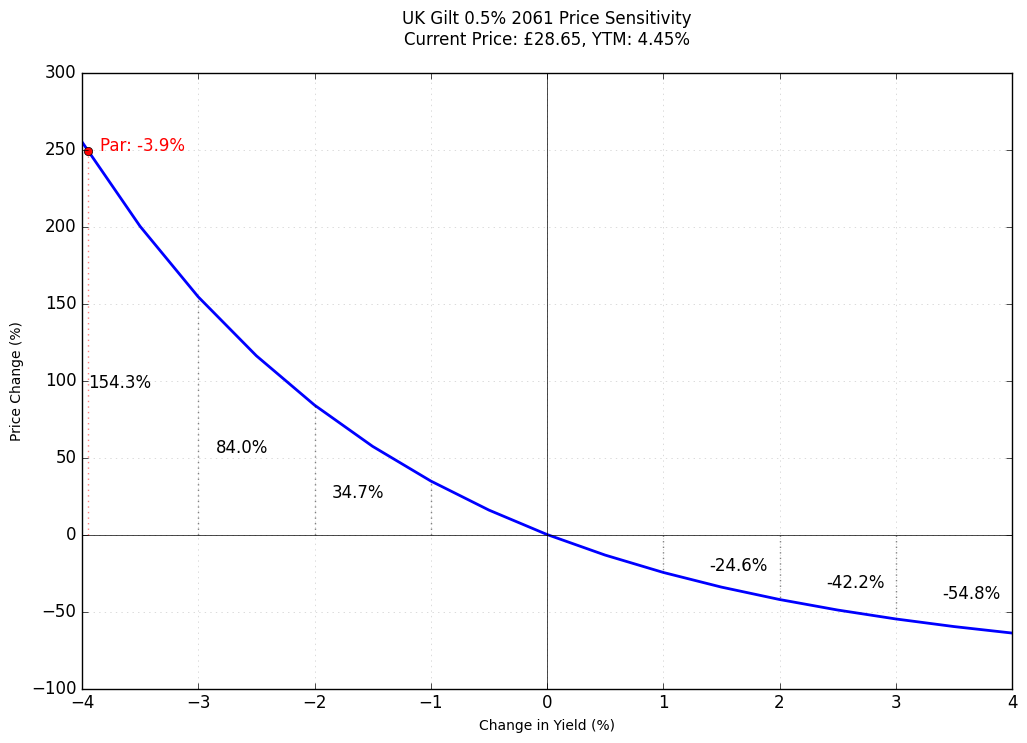
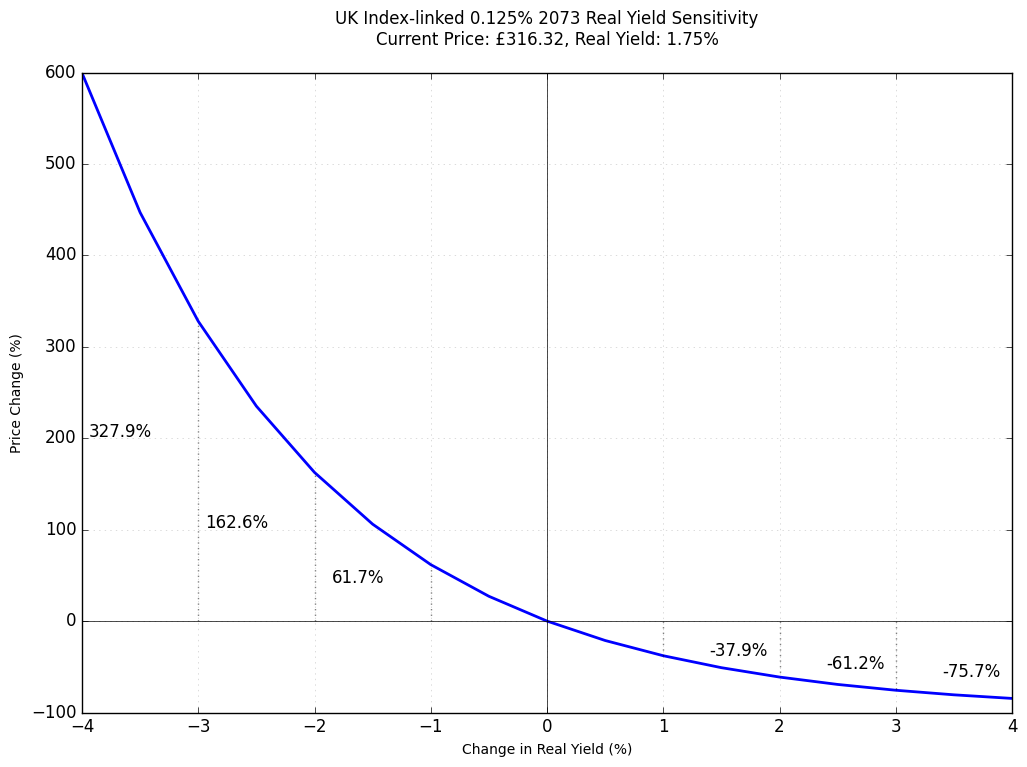
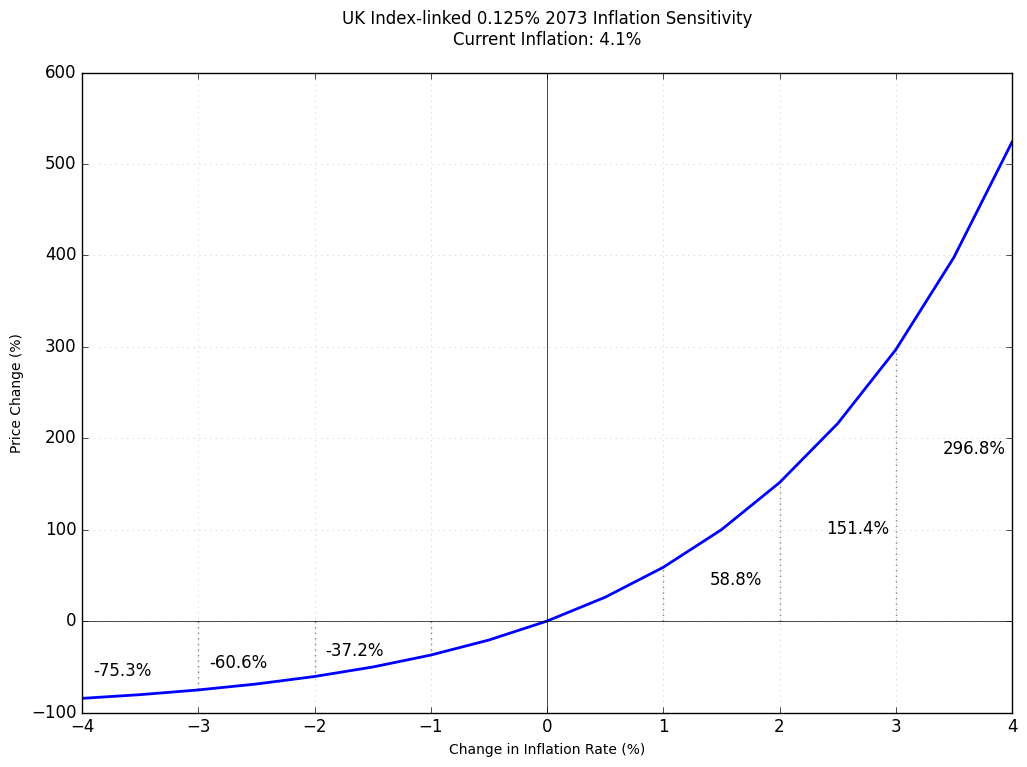
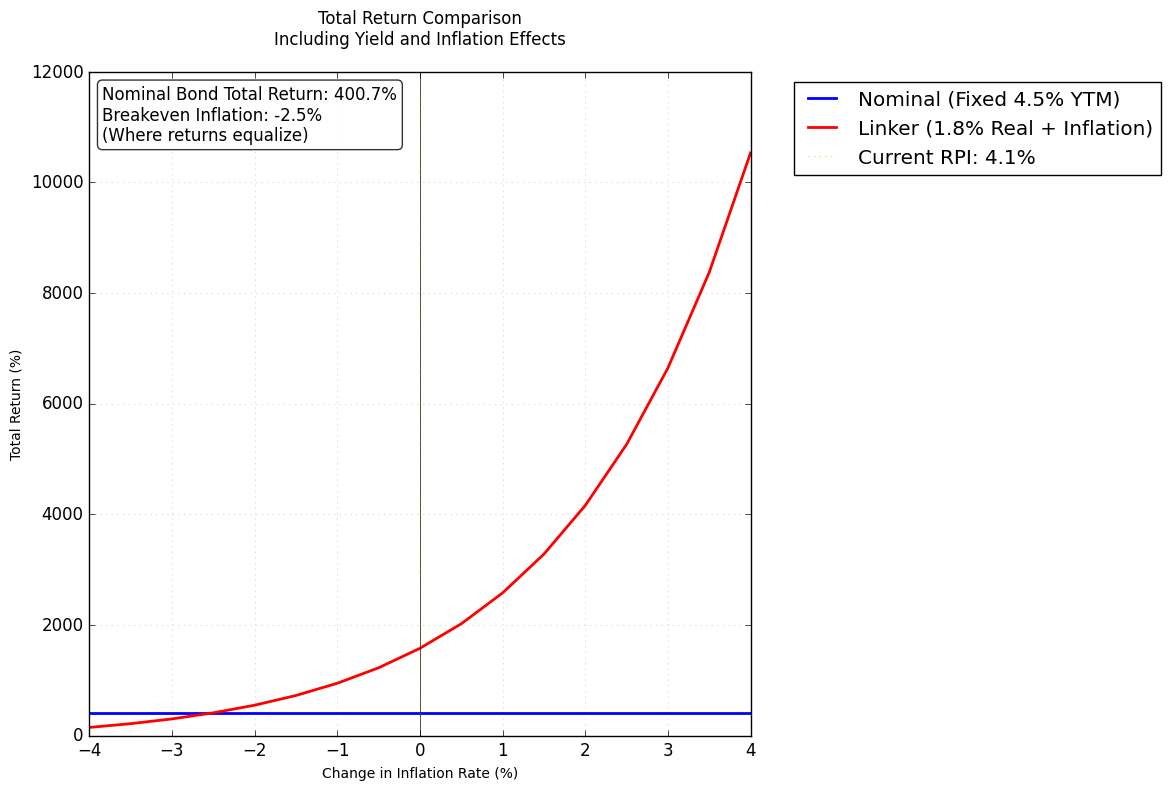

Recreate these plots in Python, in order.
import scipy.optimize as optimize
import matplotlib.pyplot as plt
import numpy as np

###########################################
# UK and Inflation-Linked Bond Functions
###########################################

def real_yield_to_nominal(real_yield, inflation_rate):
    """Convert real yield to nominal yield using Fisher equation
    (1 + nominal) = (1 + real)(1 + inflation)
    """
    return (1 + real_yield) * (1 + inflation_rate) - 1

def breakeven_inflation(nominal_price, real_price, T, nominal_coupon, real_coupon):
    """Calculate breakeven inflation rate between nominal and real bonds"""
    def objective(inflation):
        nominal_cf = nominal_coupon/2  # Semi-annual
        real_cf = real_coupon/2 * (1 + inflation)**T
        return nominal_price - real_price * (1 + inflation)**T

    # Use wider search range and handle potential errors
    try:
        return optimize.brentq(objective, -0.10, 0.25)  # Search between -10% and 25%
    except ValueError:
        # If brentq fails, try a grid search
        test_rates = np.linspace(-0.10, 0.25, 1000)
        values = [abs(objective(r)) for r in test_rates]
        return test_rates[np.argmin(values)]

def linker_price(fv, T, real_yield, inflation_rate, real_coup, freq=2):
    """Calculate inflation-linked bond price"""
    freq = float(freq)
    periods = T*freq
    real_coupon = real_coup/100*fv/freq
    
    # Inflate face value and coupons
    inflated_fv = fv * (1 + inflation_rate)**T
    
    dt = [(i+1)/freq for i in range(int(periods))]
    price = sum([real_coupon*(1 + inflation_rate)**t/(1+real_yield/freq)**(freq*t) for t in dt]) + \
            inflated_fv/(1+real_yield/freq)**(freq*T)
    return price

###########################################
# Analysis Parameters
###########################################

# UK Gilt 0.5% 2061
uk_par = 100
uk_T = 37  # Maturity in 2061
uk_coup = 0.5  # 0.5% coupon
uk_yield = 0.0445  # Current yield ~4.45%

# UK Index-linked 0.125% 2073
linker_par = 100
linker_T = 49  # Maturity in 2073
linker_coup = 0.125  # 0.125% coupon
linker_real_yield = 0.0175  # Current real yield ~+1.75%
inflation_rate = 0.041  # Current RPI inflation ~4.1%

###########################################
# Analysis and Visualization
###########################################

# 1. UK Gilt Price Sensitivity
rate_changes = np.arange(-4, 4.5, 0.5)  # Match treasury range
gilt_price_changes = []
gilt_prices = []

base_gilt_price = linker_price(uk_par, uk_T, uk_yield, 0, uk_coup)
for dr in rate_changes:
    new_rate = uk_yield + dr/100
    new_price = linker_price(uk_par, uk_T, new_rate, 0, uk_coup)
    pct_change = ((new_price / base_gilt_price) - 1) * 100
    gilt_price_changes.append(pct_change)
    gilt_prices.append(new_price)

# Find rate change needed for price = 100
gilt_prices = np.array(gilt_prices)
par_rate_change = np.interp(100, gilt_prices[::-1], rate_changes[::-1])
par_pct_change = ((100 / base_gilt_price) - 1) * 100

plt.figure(figsize=(12, 8))
plt.style.use('classic')

# Main price sensitivity curve
plt.plot(rate_changes, gilt_price_changes, 'b-', linewidth=2)

# Reference lines at current levels
plt.axhline(y=0, color='black', linestyle='-', linewidth=0.5)
plt.axvline(x=0, color='black', linestyle='-', linewidth=0.5)

# Add markers and labels for 1% yield changes
for dr in range(-3, 4):
    if dr != 0:
        idx = np.where(rate_changes == dr)[0][0]
        pct = gilt_price_changes[idx]
        # Vertical reference line
        plt.plot([dr, dr], [0, pct], 'k:', alpha=0.5)
        # Price change label with offset for readability
        x_offset = -0.4 if dr < 0 else 0.4
        # Move all labels down by 40% of their value
        y_offset = pct * -0.4  # Negative to move down
        plt.text(dr + x_offset, pct + y_offset, f'{pct:.1f}%', 
                horizontalalignment='right' if dr < 0 else 'left',
                verticalalignment='bottom' if pct > 0 else 'top')

# Add par marker
plt.plot([par_rate_change], [par_pct_change], 'ro')  # Red dot at par point
plt.plot([par_rate_change, par_rate_change], [0, par_pct_change], 'r:', alpha=0.5)
plt.text(par_rate_change + 0.1, par_pct_change, f'Par: {par_rate_change:.1f}%', 
        color='red', horizontalalignment='left')

plt.grid(True, alpha=0.2)
plt.xlabel('Change in Yield (%)', fontsize=10)
plt.ylabel('Price Change (%)', fontsize=10)
plt.title(f'UK Gilt 0.5% 2061 Price Sensitivity\nCurrent Price: £{base_gilt_price:.2f}, YTM: {uk_yield*100:.2f}%',
          fontsize=12, pad=20)

plt.savefig('uk_gilt_sensitivity.png',
            dpi=300,
            bbox_inches='tight',
            facecolor='white')
plt.close()

# 2. Linker Price Sensitivity to Real Yields
real_rate_changes = np.arange(-4, 4.5, 0.5)  # Match treasury range
linker_price_changes = []

base_linker_price = linker_price(linker_par, linker_T, linker_real_yield, inflation_rate, linker_coup)
for dr in real_rate_changes:
    new_real_rate = linker_real_yield + dr/100
    new_price = linker_price(linker_par, linker_T, new_real_rate, inflation_rate, linker_coup)
    pct_change = ((new_price / base_linker_price) - 1) * 100
    linker_price_changes.append(pct_change)

plt.figure(figsize=(12, 8))
plt.style.use('classic')

# Main price sensitivity curve
plt.plot(real_rate_changes, linker_price_changes, 'b-', linewidth=2)

# Reference lines at current levels
plt.axhline(y=0, color='black', linestyle='-', linewidth=0.5)
plt.axvline(x=0, color='black', linestyle='-', linewidth=0.5)

# Add markers and labels for 1% yield changes
for dr in range(-3, 4):
    if dr != 0:
        idx = np.where(real_rate_changes == dr)[0][0]
        pct = linker_price_changes[idx]
        # Vertical reference line
        plt.plot([dr, dr], [0, pct], 'k:', alpha=0.5)
        # Price change label with offset for readability
        x_offset = -0.4 if dr < 0 else 0.4
        # Move all labels down by 40% of their value
        y_offset = pct * -0.4  # Negative to move down
        plt.text(dr + x_offset, pct + y_offset, f'{pct:.1f}%', 
                horizontalalignment='right' if dr < 0 else 'left',
                verticalalignment='bottom' if pct > 0 else 'top')

plt.grid(True, alpha=0.2)
plt.xlabel('Change in Real Yield (%)', fontsize=10)
plt.ylabel('Price Change (%)', fontsize=10)
plt.title(f'UK Index-linked 0.125% 2073 Real Yield Sensitivity\nCurrent Price: £{base_linker_price:.2f}, Real Yield: {linker_real_yield*100:.2f}%',
          fontsize=12, pad=20)

plt.savefig('uk_linker_sensitivity.png',
            dpi=300,
            bbox_inches='tight',
            facecolor='white')
plt.close()

# 3. Inflation Sensitivity
inflation_changes = np.arange(-4, 4.5, 0.5)  # Match other ranges
inflation_price_changes = []

for di in inflation_changes:
    new_inflation = inflation_rate + di/100
    new_price = linker_price(linker_par, linker_T, linker_real_yield, new_inflation, linker_coup)
    pct_change = ((new_price / base_linker_price) - 1) * 100
    inflation_price_changes.append(pct_change)

plt.figure(figsize=(12, 8))
plt.style.use('classic')

# Main price sensitivity curve
plt.plot(inflation_changes, inflation_price_changes, 'b-', linewidth=2)

# Reference lines at current levels
plt.axhline(y=0, color='black', linestyle='-', linewidth=0.5)
plt.axvline(x=0, color='black', linestyle='-', linewidth=0.5)

# Add markers and labels for 1% inflation changes
for di in range(-3, 4):
    if di != 0:
        idx = np.where(inflation_changes == di)[0][0]
        pct = inflation_price_changes[idx]
        # Vertical reference line
        plt.plot([di, di], [0, pct], 'k:', alpha=0.5)
        # Price change label with offset for readability
        x_offset = -0.4 if di < 0 else 0.4
        # Move all labels down by 40% of their value
        y_offset = pct * -0.4  # Negative to move down
        plt.text(di + x_offset, pct + y_offset, f'{pct:.1f}%', 
                horizontalalignment='right' if di < 0 else 'left',
                verticalalignment='bottom' if pct > 0 else 'top')

plt.grid(True, alpha=0.2)
plt.xlabel('Change in Inflation Rate (%)', fontsize=10)
plt.ylabel('Price Change (%)', fontsize=10)
plt.title(f'UK Index-linked 0.125% 2073 Inflation Sensitivity\nCurrent Inflation: {inflation_rate*100:.1f}%',
          fontsize=12, pad=20)

plt.savefig('uk_inflation_sensitivity.png',
            dpi=300,
            bbox_inches='tight',
            facecolor='white')
plt.close()

# 4. Breakeven Analysis
inflation_changes = np.arange(-4, 4.5, 0.5)  # ±4% range
nominal_values = []
real_values = []

# Calculate total returns (including yield) for different inflation scenarios
for di in inflation_changes:
    inflation_scenario = inflation_rate + di/100
    
    # Nominal bond: Fixed £100 redemption with annual coupon reinvestment
    nominal_return = ((1 + uk_yield) ** uk_T) - 1  # Compound annual return
    
    # Linker: Inflation-adjusted redemption with real yield
    real_redemption = 100 * (1 + inflation_scenario)**linker_T
    real_return = ((1 + linker_real_yield) ** linker_T) * (real_redemption/100) - 1
    
    # Convert to percentages
    nominal_values.append(nominal_return * 100)
    real_values.append(real_return * 100)

# Add breakeven point calculation
breakeven_idx = np.where(np.abs(np.array(nominal_values) - np.array(real_values)) == 
                        np.min(np.abs(np.array(nominal_values) - np.array(real_values))))[0][0]
breakeven_inflation = inflation_changes[breakeven_idx]

plt.figure(figsize=(12, 8))
plt.style.use('classic')

# Plot total return comparison
plt.plot(inflation_changes, nominal_values, 'b-', linewidth=2, 
         label=f'Nominal (Fixed {uk_yield*100:.1f}% YTM)')
plt.plot(inflation_changes, real_values, 'r-', linewidth=2, 
         label=f'Linker ({linker_real_yield*100:.1f}% Real + Inflation)')

# Reference lines
plt.axhline(y=0, color='black', linestyle='-', linewidth=0.5)
plt.axvline(x=0, color='black', linestyle='-', linewidth=0.5)

# Add current inflation marker
plt.axvline(x=0, color='orange', linestyle=':', alpha=0.5, 
            label=f'Current RPI: {inflation_rate*100:.1f}%')

# Add a text box with the breakeven explanation
nominal_return = ((1 + uk_yield) ** uk_T) - 1
breakeven_text = (f'Nominal Bond Total Return: {nominal_return*100:.1f}%\n'
                 f'Breakeven Inflation: {breakeven_inflation:.1f}%\n'
                 f'(Where returns equalize)')
plt.text(0.02, 0.98, breakeven_text, 
         transform=plt.gca().transAxes,
         verticalalignment='top',
         bbox=dict(boxstyle='round', facecolor='white', alpha=0.8))

plt.grid(True, alpha=0.2)
plt.xlabel('Change in Inflation Rate (%)', fontsize=10)
plt.ylabel('Total Return (%)', fontsize=10)
plt.title('Total Return Comparison\nIncluding Yield and Inflation Effects',
          fontsize=12, pad=20)
plt.legend(bbox_to_anchor=(1.05, 1), loc='upper left')

plt.tight_layout()
plt.savefig('uk_breakeven_analysis.png',
            dpi=300,
            bbox_inches='tight',
            facecolor='white')
plt.close()

# Print key metrics
print(f"\nUK Ultra-Long Bond Analysis")
print(f"-------------------------")
print(f"Nominal Gilt (0.5% 2061):")
print(f"  Price: £{base_gilt_price:.2f}")
print(f"  YTM: {uk_yield*100:.2f}%")
print(f"\nIndex-linked Gilt (0.125% 2073):")
print(f"  Price: £{base_linker_price:.2f}")
print(f"  Real Yield: {linker_real_yield*100:.2f}%")
print(f"\nCurrent RPI: {inflation_rate*100:.1f}%") 
